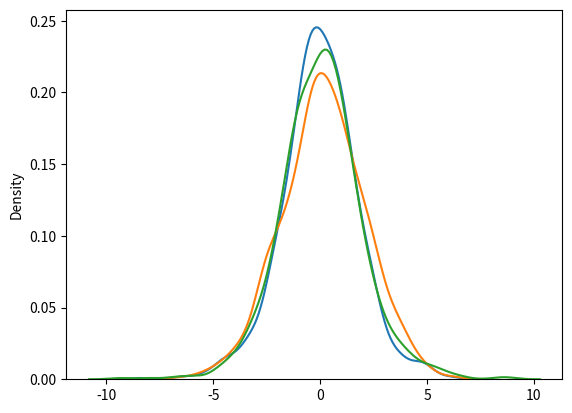

Write Python code to recreate this figure.
#Distribuição Logistica
'''
    Usada para descrever o crescimento
    usado em machine learning em regressão logistica, redes neurais

    constituido por:
    loc= aonde esta o pico (padrao 0)
    scale= desvio padrao, planura da distribuição (padrao 1)
    size= forma da matriz retornada

'''
from numpy import random
import matplotlib.pyplot as plt 
import seaborn as sns

matriz = random.logistic(loc=1, scale=2, size=(2,3))
print(matriz)

sns.distplot(random.logistic(size=1000), hist=False)
plt.show()

#DISTRIBUIÇÂO LOGISTICA VS NORMAL
'''
    Quase identicas, porem a logistica tem mais area sob as caudas
    Representa mais ocorrencias que estejam distantes da media

    Para valores de escala mais altos (desvio padrão), 
        as distribuições normal e logística são quase idênticas, exceto pelo pico.
'''
sns.distplot(random.normal(scale=2, size=1000), hist=False, label="Normal")
sns.distplot(random.logistic(size=1000), hist=False, label="Logistica")
plt.show()

